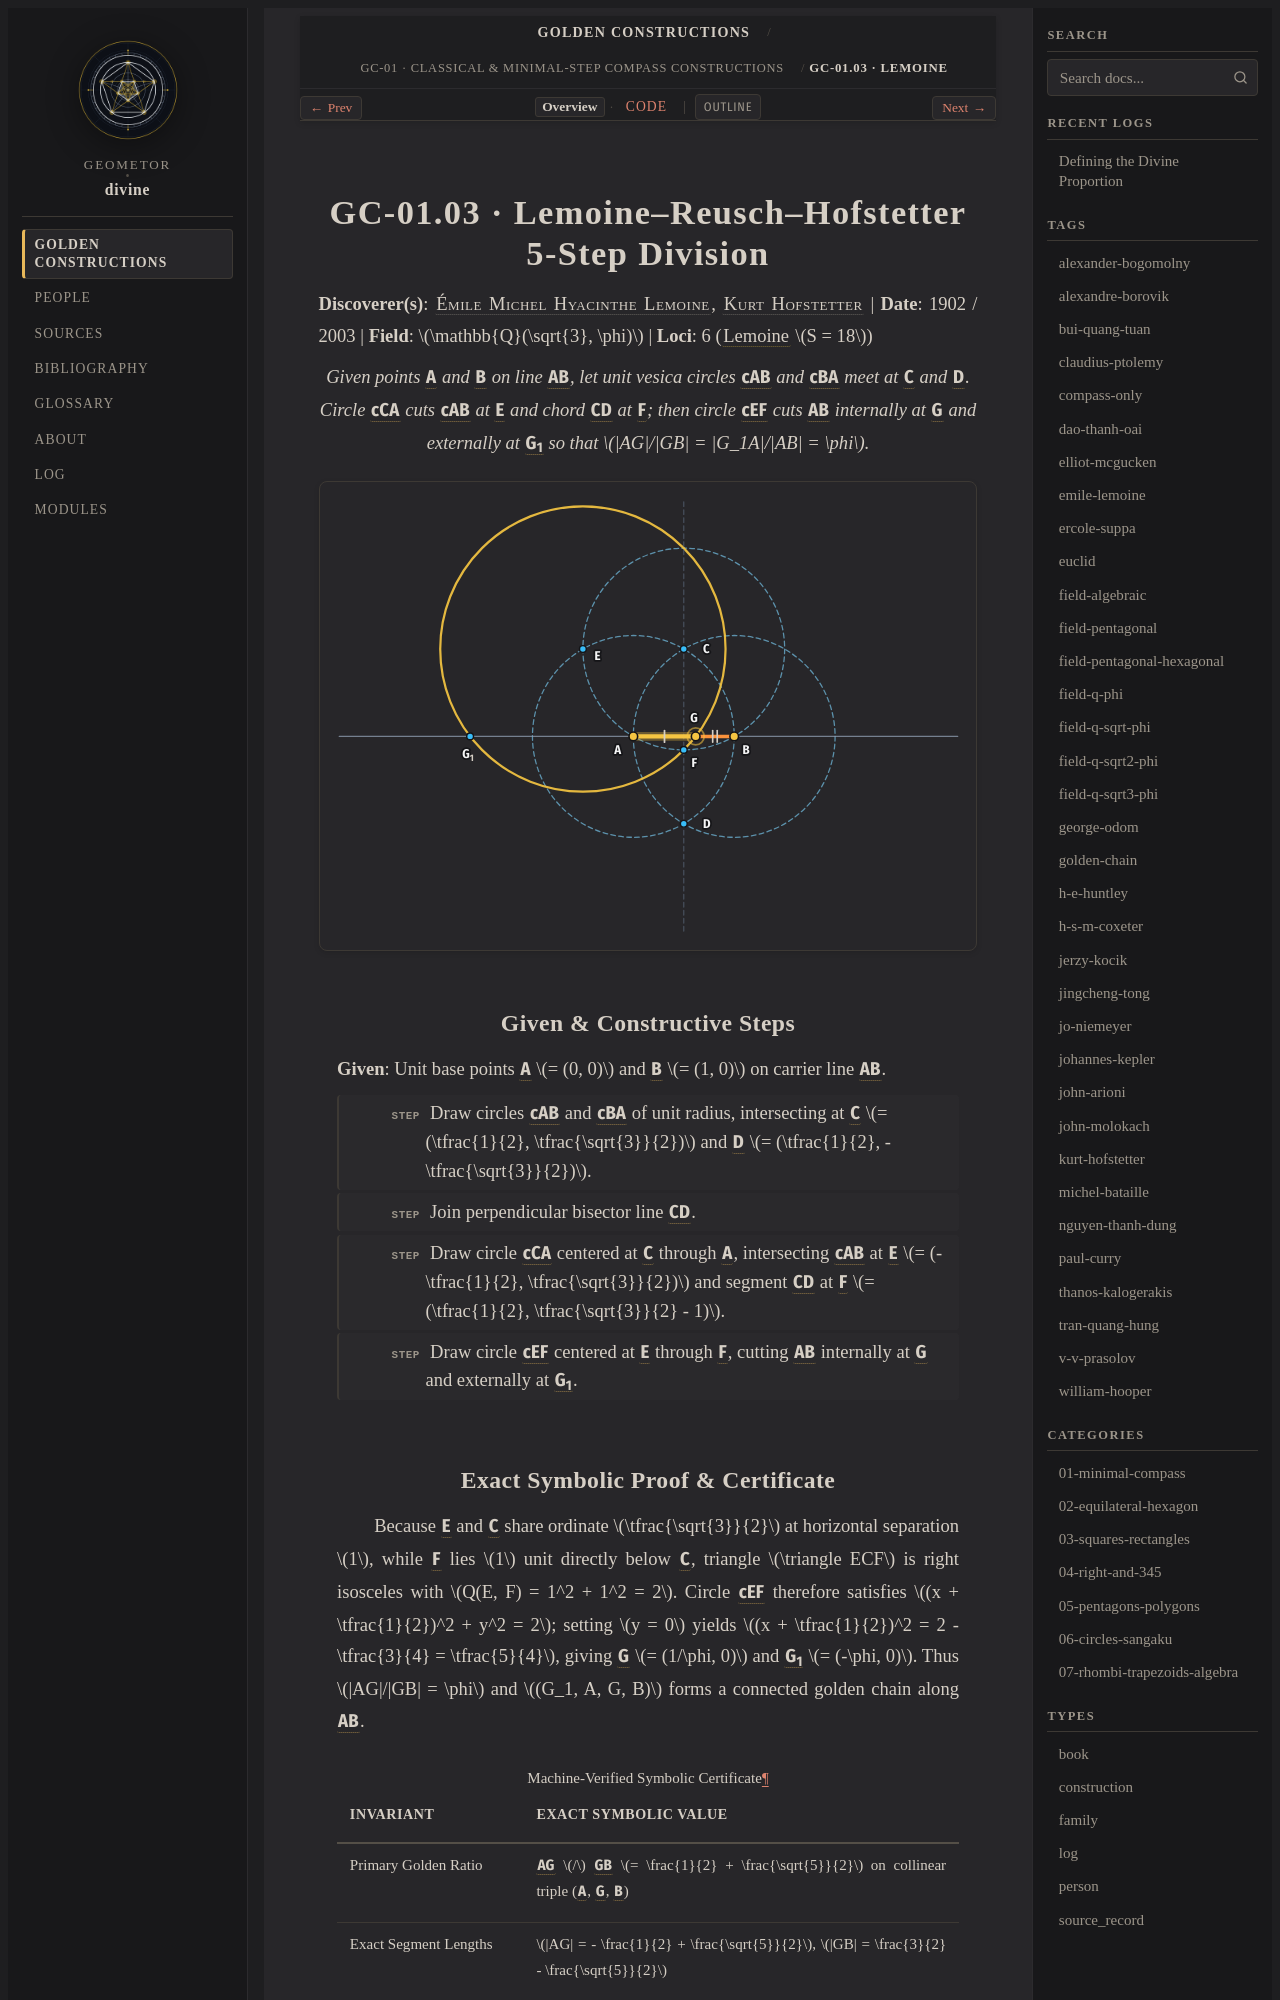

repository: geometor/divine · page: constructions/01-minimal-compass/03-lemoine-hofstetter-5step/index.html · generator: sphinx

:type: construction
:order: 3
:excerpt: Given points A and B on line AB, let unit vesica circles cAB and cBA meet at C and D. Circle cCA cuts cAB at E and chord CD at F; then circle cEF cuts AB internally at G and externally at G_1 so that AG/GB = G_1A/AB = φ.
:categories: 01-minimal-compass
:tags: field-q-sqrt3-phi, emile-lemoine, kurt-hofstetter

GC-01.03 · Lemoine–Reusch–Hofstetter 5-Step Division
====================================================

**Discoverer(s)**: :person:`Émile Michel Hyacinthe Lemoine <emile-lemoine>`, :person:`Kurt Hofstetter <kurt-hofstetter>` | **Date**: 1902 / 2003 | **Field**: :math:`\mathbb{Q}(\sqrt{3}, \phi)` | **Loci**: 6 (:term:`Lemoine <geometrographie>` :math:`S = 18`)

.. enunciation::

   Given points :g:`A` and :g:`B` on line :g:`AB`, let unit vesica circles :g:`cAB` and :g:`cBA` meet at :g:`C` and :g:`D`. Circle :g:`cCA` cuts :g:`cAB` at :g:`E` and chord :g:`CD` at :g:`F`; then circle :g:`cEF` cuts :g:`AB` internally at :g:`G` and externally at :g:`G_1 <G1>` so that :math:`|AG|/|GB| = |G_1A|/|AB| = \phi`.

.. picture:: 03-lemoine-hofstetter-5step.svg
   :alt: GC-01.03 — Lemoine–Reusch–Hofstetter 5-Step Division

Given & Constructive Steps
--------------------------

**Given**: Unit base points :g:`A` :math:`= (0, 0)` and :g:`B` :math:`= (1, 0)` on carrier line :g:`AB`.

.. step::

   Draw circles :g:`cAB` and :g:`cBA` of unit radius, intersecting at :g:`C` :math:`= (\tfrac{1}{2}, \tfrac{\sqrt{3}}{2})` and :g:`D` :math:`= (\tfrac{1}{2}, -\tfrac{\sqrt{3}}{2})`.

.. step::

   Join perpendicular bisector line :g:`CD`.

.. step::

   Draw circle :g:`cCA` centered at :g:`C` through :g:`A`, intersecting :g:`cAB` at :g:`E` :math:`= (-\tfrac{1}{2}, \tfrac{\sqrt{3}}{2})` and segment :g:`CD` at :g:`F` :math:`= (\tfrac{1}{2}, \tfrac{\sqrt{3}}{2} - 1)`.

.. step::

   Draw circle :g:`cEF` centered at :g:`E` through :g:`F`, cutting :g:`AB` internally at :g:`G` and externally at :g:`G_1 <G1>`.
